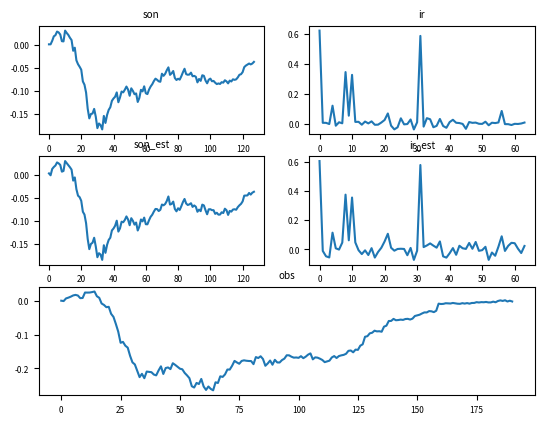

Source code (Python):
#!/usr/bin/env python

# Simple example of Wiener deconvolution in Python.
# We use a fixed SNR across all frequencies in this example.
#
# Written 2015 by Dan Stowell. Public domain.

import numpy as np
from numpy.fft import fft, ifft, ifftshift

import matplotlib
#matplotlib.use('PDF') # http://www.astrobetter.com/plotting-to-a-file-in-python/
import matplotlib.pyplot as plt
import matplotlib.cm as cm
from matplotlib.backends.backend_pdf import PdfPages
plt.rcParams.update({'font.size': 6})

##########################
# user config
sonlen  = 128
irlen   =  64

lambd_est = 1e-3  # estimated noise lev

##########################

def gen_son(length):
	"Generate a synthetic un-reverberated 'sound event' template"
	# (whitenoise -> integrate -> envelope -> normalise)
	son = np.cumsum(np.random.randn(length))
	# apply envelope
	attacklen = int(length / 8)
	env = np.hstack((np.linspace(0.1, 1, attacklen), np.linspace(1, 0.1, length - attacklen)))
	son *= env
	son /= np.sqrt(np.sum(son * son))
	return son

def gen_ir(length):
	"Generate a synthetic impulse response"
	# First we generate a quietish tail
	son = np.random.randn(length)
	attacklen = int(length / 2)
	env = np.hstack((np.linspace(0.1, 1, attacklen), np.linspace(1, 0.1, length - attacklen)))
	son *= env
	son *= 0.05
	# Here we add the "direct" signal
	son[0] = 1
	# Now some early reflection spikes
	for _ in range(10):
		son[ int(length * (np.random.rand()**2))  ] += np.random.randn() * 0.5
	# Normalise and return
	son /= np.sqrt(np.sum(son * son))
	return son

def wiener_deconvolution(signal, kernel, lambd):
	"lambd is the SNR"
	kernel = np.hstack((kernel, np.zeros(len(signal) - len(kernel)))) # zero pad the kernel to same length
	H = fft(kernel)
	deconvolved = np.real(ifft(fft(signal)*np.conj(H)/(H*np.conj(H) + lambd**2)))
	return deconvolved

if __name__ == '__main__':
	"simple test: get one soundtype and one impulse response, convolve them, deconvolve them, and check the result (plot it!)"
	son = gen_son(sonlen)
	ir  = gen_ir(irlen)
	obs = np.convolve(son, ir, mode='full')
	# let's add some noise to the obs
	obs += np.random.randn(*obs.shape) * lambd_est
	son_est = wiener_deconvolution(obs, ir,  lambd=lambd_est)[:sonlen]
	ir_est  = wiener_deconvolution(obs, son, lambd=lambd_est)[:irlen]
	# calc error
	son_err = np.sqrt(np.mean((son - son_est) ** 2))
	ir_err  = np.sqrt(np.mean((ir  -  ir_est) ** 2))
	print("single_example_test(): RMS errors son %g, IR %g" % (son_err, ir_err))
	# plot
	pdf = PdfPages('wiener_deconvolution_example.pdf')
	plt.figure(frameon=False)
	#
	plt.subplot(3,2,1)
	plt.plot(son)
	plt.title("son")
	plt.subplot(3,2,3)
	plt.plot(son_est)
	plt.title("son_est")
	plt.subplot(3,2,2)
	plt.plot(ir)
	plt.title("ir")
	plt.subplot(3,2,4)
	plt.plot(ir_est)
	plt.title("ir_est")
	plt.subplot(3,1,3)
	plt.plot(obs)
	plt.title("obs")
	#
	pdf.savefig()
	plt.close()
	pdf.close()
